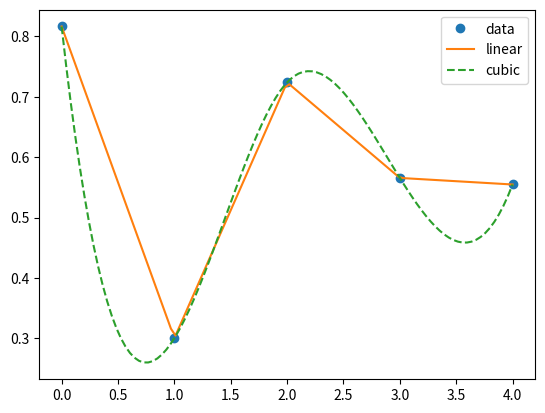

Python code for this plot:
import numpy as np
from scipy.interpolate import interp1d


# TODO: @njit
def gen_map(should_plot=False, num_course_points=4,
            resolution=25) -> np.array:
    # TODO: Linear interp with 2 points for straight roads
    # TODO: Randomize spacing
    # TODO: Different interpolations
    # TODO: Randomize num course points
    x = np.linspace(0, num_course_points, num=num_course_points + 1,
                    endpoint=True)
    y = np.random.rand(num_course_points + 1)
    f = interp1d(x, y)
    f2 = interp1d(x, y, kind='cubic')

    xnew = np.linspace(0, num_course_points,
                       num=num_course_points * resolution, endpoint=True)
    if should_plot:
        import matplotlib.pyplot as plt
        plt.plot(x, y, 'o', xnew, f(xnew), '-', xnew, f2(xnew), '--')
        plt.legend(['data', 'linear', 'cubic'], loc='best')
        plt.show()
    return xnew


if __name__ == '__main__':
    gen_map(should_plot=True)
